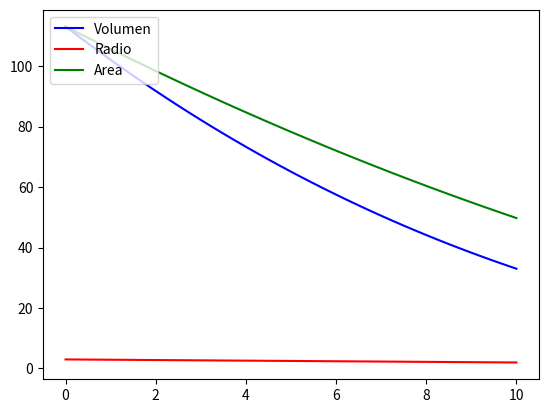

This figure's Python source:
from matplotlib import pyplot as plt

ti = 0.0 #minutos
tf = 10.0 #minutos
dt = 0.25 #minutos
# Tasa de evaporación k (mm/h):
k = 0.1 #mm/h
# Al inicio la gota tiene un radio de 3mm
radio = 3.0 #mm
# El área es
A = 4*3.1416*(radio**2) #mm^2
# Por lo tanto el volumen inicial de la gota es:
V = (4/3)*3.1416*(radio**3) #mm^3

# El valor del radio va a ir cambiando en cada iteración
# Por lo tanto, se crea un arreglo para guardar los valores del radio

# El área y el volumen va a ir cambiando con cada iteración con el valor del radio

n = int((tf-ti)/dt) + 1
t = [0.0]*n
V_num = [0.0]*n

# Arreglo para almecenar los valores de radio:
radio_num = [0.0]*n
radio_num[0] = radio

# Arreglo para almacenar los valores de área:
area_num = [0.0]*n
area_num[0] = A


# El valor inicial es:
V_num[0] = V

print('    t(min)     V_num(mm^3)     radio_num(mm)     area_num(mm^2)')
print('%8.2f %12.5f %12.5f %12.5f' % (t[0], V_num[0], radio_num[0], area_num[0]))

for i in range(n-1):
    t[i+1] = t[i] + dt
    V_num[i+1] = V_num[i] - k*area_num[i]*dt

    print('%8.2f %12.5f %12.5f %12.5f' % (t[i+1], V_num[i+1], radio_num[i], area_num[i]))

    # Con el valor del volumen se puede calcular el proximo radio
    radio_num[i+1] = ((3*V_num[i+1])/(4*3.1416))**(1/3)
    #y con esto la proxima area
    area_num[i+1] = 4*3.1416*(radio_num[i+1]**2)

# Si todo funciona bien el radio final debería ser menor a 3mm pues este era el radio inicial y se supone que la gota se evapora.
    


# Graficar la solución numérica
plt.plot(t, V_num,label='Volumen',color='b')
plt.plot(t, radio_num,label='Radio',color='r')
plt.plot(t, area_num,label='Area',color='g')
plt.legend(loc=2)
plt.show()



